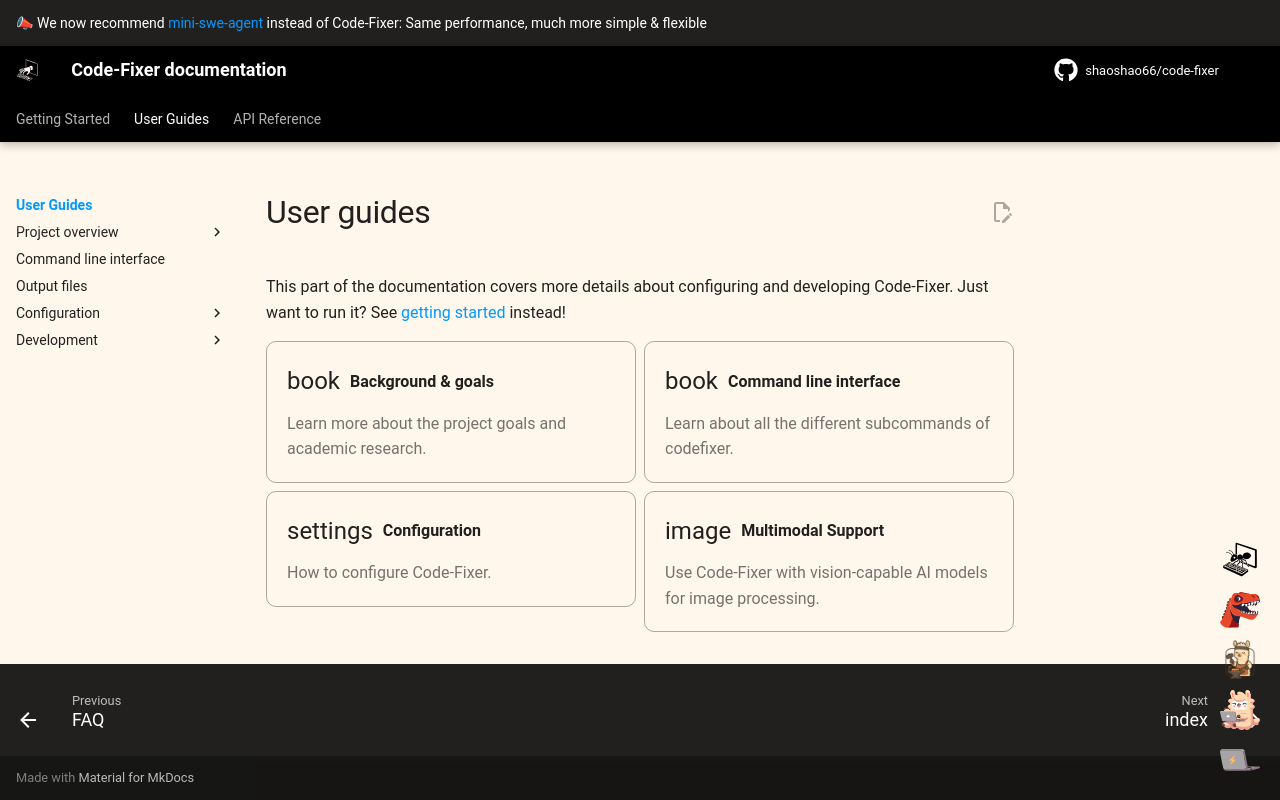

repository: shaoshao66/code-fixer · page: 1.0/usage/index.html · generator: mkdocs

# User guides

This part of the documentation covers more details about configuring and developing Code-Fixer.
Just want to run it? See [getting started](../index.md) instead!

<div class="grid cards">
  <a href="../background/" class="nav-card-link">
    <div class="nav-card">
      <div class="nav-card-header">
        <span class="material-icons nav-card-icon">book</span>
        <span class="nav-card-title">Background & goals</span>
      </div>
      <p class="nav-card-description">Learn more about the project goals and academic research.</p>
    </div>
  </a>

  <a href="../usage/cli/" class="nav-card-link">
    <div class="nav-card">
      <div class="nav-card-header">
        <span class="material-icons nav-card-icon">book</span>
        <span class="nav-card-title">Command line interface</span>
      </div>
      <p class="nav-card-description">Learn about all the different subcommands of codefixer.</p>
    </div>
  </a>

  <a href="../config/config/" class="nav-card-link">
    <div class="nav-card">
      <div class="nav-card-header">
        <span class="material-icons nav-card-icon">settings</span>
        <span class="nav-card-title">Configuration</span>
      </div>
      <p class="nav-card-description">How to configure Code-Fixer.</p>
    </div>
  </a>

  <a href="multimodal/" class="nav-card-link">
    <div class="nav-card">
      <div class="nav-card-header">
        <span class="material-icons nav-card-icon">image</span>
        <span class="nav-card-title">Multimodal Support</span>
      </div>
      <p class="nav-card-description">Use Code-Fixer with vision-capable AI models for image processing.</p>
    </div>
  </a>
</div>
